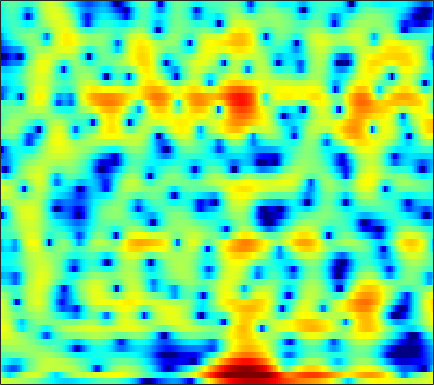

Data behind this chart, as committed beside it:
3.2546, 3.0843, 2.8617, 2.6353, 2.479, 2.2749, 2.084, 1.9447, 1.7545, 1.5569, 1.3422, 1.1641, 0.89551, 0.58472, 0.32311, -0.071041, -0.5436, -0.9309, -1.5098, -2.1439, -2.8106, -3.3208, -3.9928, -4.6533
0.3595, -1.29, -3.661, -5.664, -6.165, -5.157, -3.35, -2.018, -0.4918, 0.7327, 1.692, 2.264, 2.831, 3.201, 3.35, 3.382, 3.216, 2.96, 2.43, 1.666, 0.6503, -0.293, -1.813, -3.574
-5.416, -6.969, -8.947, -10.59, -11.49, -12.24, -12.32, -11.79, -10.26, -8.176, -6.039, -4.559, -2.821, -1.377, -0.4763, 0.5094, 1.266, 1.703, 2.127, 2.41, 2.569, 2.626, 2.643, 2.616
-3.48, -4.028, -4.78, -5.535, -6.085, -6.733, -7.153, -7.207, -6.836, -5.973, -4.8, -3.849, -2.609, -1.475, -0.7173, 0.1596, 0.8884, 1.332, 1.808, 2.164, 2.413, 2.536, 2.623, 2.635
-1.71, -1.576, -1.446, -1.345, -1.279, -1.185, -1.071, -0.9659, -0.7912, -0.573, -0.3165, -0.1048, 0.1869, 0.4727, 0.6726, 0.9135, 1.113, 1.228, 1.332, 1.372, 1.349, 1.289, 1.149, 0.9414
-0.1789, 0.1134, 0.4224, 0.6546, 0.7869, 0.9222, 1.015, 1.063, 1.099, 1.108, 1.094, 1.071, 1.021, 0.9445, 0.8712, 0.753, 0.6116, 0.4912, 0.3142, 0.1166, -0.1026, -0.28, -0.5474, -0.8518
1.732, 1.934, 2.122, 2.225, 2.25, 2.22, 2.124, 2.021, 1.845, 1.628, 1.37, 1.151, 0.8199, 0.4382, 0.115, -0.3663, -0.9013, -1.328, -1.897, -2.404, -2.802, -2.994, -3.1, -3.06
3.639, 3.708, 3.663, 3.477, 3.246, 2.838, 2.344, 1.944, 1.42, 0.9399, 0.5264, 0.2545, -0.1025, -0.5056, -0.9009, -1.627, -2.675, -3.743, -5.652, -8.299, -11.56, -12.98, -11.02, -7.824
4.672, 4.604, 4.264, 3.616, 2.912, 1.658, -0.01781, -1.55, -3.836, -5.692, -5.853, -4.953, -3.473, -2.316, -1.774, -1.483, -1.654, -2.07, -2.988, -4.149, -5.131, -5.402, -4.838, -3.549
3.823, 3.735, 3.334, 2.594, 1.823, 0.4755, -1.294, -2.928, -5.372, -7.296, -7.144, -5.861, -3.888, -2.286, -1.395, -0.5691, -0.07437, 0.1094, 0.1689, 0.1064, 0.005924, -0.06228, -0.1023, -0.1017
3.058, 2.89, 2.489, 1.908, 1.383, 0.639, -0.09664, -0.5907, -1.063, -1.274, -1.186, -0.9605, -0.5126, -0.005, 0.3624, 0.7608, 1.028, 1.131, 1.115, 0.9305, 0.5867, 0.2435, -0.3124, -0.9932
3.584, 3.119, 2.284, 1.231, 0.31, -1.002, -2.13, -2.659, -2.757, -2.168, -1.193, -0.4133, 0.5757, 1.409, 1.905, 2.381, 2.614, 2.629, 2.451, 2.02, 1.292, 0.5591, -0.6902, -2.284
3.832, 3.085, 1.795, 0.07641, -1.64, -4.811, -10.08, -18.19, -14.8, -7.12, -3.182, -1.176, 0.7538, 2.127, 2.858, 3.511, 3.826, 3.85, 3.601, 3.034, 2.14, 1.219, -0.3595, -2.37
1.883, 1.326, 0.4556, -0.502, -1.232, -2.179, -2.905, -3.136, -2.898, -2.079, -0.9192, -0.01091, 1.134, 2.099, 2.675, 3.223, 3.507, 3.53, 3.286, 2.728, 1.877, 1.02, -0.4032, -2.166
-1.349, -1.62, -2.034, -2.506, -2.835, -3.187, -3.274, -3.111, -2.566, -1.706, -0.66, 0.17, 1.245, 2.192, 2.789, 3.385, 3.737, 3.838, 3.745, 3.366, 2.7, 2.013, 0.8264, -0.6999
-6.565, -6.263, -6.334, -7.012, -7.942, -9.686, -11.47, -11.65, -9.409, -6.269, -3.549, -1.849, 0.002389, 1.465, 2.328, 3.209, 3.794, 4.052, 4.175, 4.046, 3.667, 3.233, 2.459, 1.497
-8.959, -8.282, -7.999, -8.361, -9.077, -10.55, -12.16, -12.28, -10.1, -7.032, -4.282, -2.558, -0.6713, 0.8145, 1.705, 2.633, 3.293, 3.617, 3.84, 3.855, 3.668, 3.403, 2.902, 2.252
-6.448, -6.26, -6.09, -5.946, -5.852, -5.694, -5.348, -4.934, -4.125, -3.088, -1.938, -1.066, 0.04316, 1.022, 1.653, 2.337, 2.846, 3.114, 3.303, 3.32, 3.181, 2.969, 2.556, 1.989
-5.071, -5.027, -4.905, -4.715, -4.514, -4.148, -3.661, -3.215, -2.523, -1.729, -0.884, -0.2465, 0.5615, 1.283, 1.75, 2.253, 2.598, 2.758, 2.849, 2.79, 2.599, 2.383, 1.996, 1.505
-5.612, -5.564, -5.41, -5.261, -5.125, -4.852, -4.412, -3.912, -3.019, -1.951, -0.8151, -0.004791, 0.9587, 1.749, 2.204, 2.621, 2.821, 2.825, 2.684, 2.402, 2.016, 1.705, 1.297, 0.9194
-8.219, -7.275, -6.594, -6.612, -7.108, -8.373, -9.605, -9.25, -6.65, -3.572, -1.002, 0.5182, 2.079, 3.143, 3.651, 3.963, 3.888, 3.587, 2.844, 1.792, 0.5472, -0.3587, -1.195, -1.331
-7.462, -6.076, -5.119, -5.068, -5.632, -7.157, -8.929, -8.804, -5.711, -2.257, 0.4591, 2.003, 3.51, 4.466, 4.856, 4.948, 4.542, 3.898, 2.471, 0.2306, -3.313, -7.667, -24.39, -11.57
-3.632, -3.414, -3.071, -2.787, -2.586, -2.286, -1.844, -1.349, -0.4601, 0.5863, 1.624, 2.324, 3.064, 3.532, 3.681, 3.598, 3.167, 2.616, 1.595, 0.2523, -1.267, -2.354, -3.375, -3.613
-3.186, -3.037, -2.692, -2.198, -1.761, -1.123, -0.4489, 0.08694, 0.7807, 1.448, 2.039, 2.41, 2.776, 2.966, 2.979, 2.819, 2.462, 2.064, 1.401, 0.6162, -0.2221, -0.8421, -1.605, -2.24
-5.46, -5.169, -4.352, -3.221, -2.32, -1.152, -0.08634, 0.6281, 1.455, 2.135, 2.668, 2.961, 3.204, 3.286, 3.232, 3.001, 2.608, 2.198, 1.516, 0.7126, -0.2026, -0.936, -1.943, -2.936
-17.23, -14.34, -8.919, -5.289, -3.303, -1.277, 0.2718, 1.177, 2.146, 2.871, 3.388, 3.652, 3.848, 3.863, 3.759, 3.454, 2.954, 2.453, 1.59, 0.5152, -0.7804, -1.897, -3.55, -5.358
-7.121, -6.567, -4.822, -2.854, -1.532, -0.0621, 1.097, 1.792, 2.516, 3.055, 3.43, 3.621, 3.755, 3.739, 3.623, 3.319, 2.801, 2.264, 1.314, 0.04106, -1.606, -3.15, -5.742, -9.251
-0.2945, -0.1642, 0.1666, 0.5872, 0.9152, 1.317, 1.614, 1.788, 1.944, 2.052, 2.155, 2.24, 2.359, 2.465, 2.491, 2.41, 2.145, 1.781, 1.071, 0.05474, -1.302, -2.55, -4.544, -6.858
2.631, 2.589, 2.502, 2.356, 2.18, 1.835, 1.326, 0.8278, 0.03915, -0.7545, -1.268, -1.294, -0.7933, 0.04329, 0.6806, 1.336, 1.705, 1.752, 1.522, 0.9712, 0.134, -0.6472, -1.852, -3.117
3.711, 3.531, 3.228, 2.833, 2.449, 1.725, 0.6788, -0.4727, -2.715, -6.454, -13.8, -16.65, -7.658, -3.025, -0.8872, 0.9787, 2.041, 2.458, 2.559, 2.231, 1.53, 0.7914, -0.4102, -1.727
1.802, 1.451, 1.091, 0.8698, 0.7535, 0.5631, 0.1922, -0.2503, -1.112, -2.157, -2.888, -2.78, -1.611, 0.04492, 1.209, 2.428, 3.201, 3.481, 3.467, 2.998, 2.051, 0.9991, -0.9275, -3.633
-4.864, -6.214, -6.955, -6.017, -4.807, -3.21, -1.956, -1.218, -0.4884, 0.09833, 0.641, 1.087, 1.742, 2.41, 2.889, 3.405, 3.737, 3.809, 3.658, 3.17, 2.303, 1.37, -0.3094, -2.582
-11.71, -15.76, -19.4, -13.73, -10.23, -7.013, -4.731, -3.426, -2.051, -0.9553, -0.05846, 0.5196, 1.2, 1.792, 2.165, 2.568, 2.837, 2.939, 2.927, 2.733, 2.357, 1.956, 1.312, 0.5916
-9.67, -10.13, -10.09, -9.293, -8.349, -6.915, -5.487, -4.527, -3.379, -2.404, -1.569, -1.02, -0.3803, 0.1887, 0.5699, 1.028, 1.408, 1.656, 1.902, 2.063, 2.135, 2.135, 2.072, 1.968
-12, -11.54, -10.34, -8.93, -7.896, -6.636, -5.566, -4.872, -4.095, -3.482, -2.975, -2.627, -2.181, -1.723, -1.336, -0.7893, -0.2003, 0.2369, 0.8102, 1.336, 1.796, 2.099, 2.425, 2.679
-22.65, -15.64, -11.09, -8.418, -7.033, -5.739, -4.917, -4.551, -4.353, -4.424, -4.686, -4.921, -5.088, -4.915, -4.513, -3.658, -2.594, -1.764, -0.6707, 0.3517, 1.275, 1.889, 2.604, 3.175
-6.671, -6.24, -5.25, -4.248, -3.659, -3.142, -3.009, -3.201, -3.904, -5.173, -7.16, -9.238, -12.64, -14.09, -12.28, -9.053, -6.454, -4.815, -2.956, -1.288, 0.2191, 1.228, 2.393, 3.333
-1.207, -1.006, -0.694, -0.3918, -0.2503, -0.2521, -0.5495, -1.02, -2.035, -3.614, -5.862, -8.084, -11.42, -13.2, -12.52, -10.91, -9.615, -8.716, -6.942, -4.592, -2.128, -0.465, 1.381, 2.775
-0.4842, 0.06506, 0.6787, 1.116, 1.329, 1.4, 1.216, 0.9173, 0.2659, -0.6572, -1.832, -2.831, -4.258, -5.733, -6.982, -9.157, -13.12, -20.26, -19.46, -9.309, -4.446, -2.011, 0.3263, 1.904
-2.486, -1.329, -0.174, 0.6237, 1.019, 1.33, 1.427, 1.374, 1.131, 0.723, 0.1749, -0.2943, -1.053, -1.915, -2.653, -3.651, -4.516, -4.88, -4.529, -3.378, -1.868, -0.7841, 0.3968, 1.259
-2.982, -2.034, -1.062, -0.3399, 0.04035, 0.3991, 0.6111, 0.6924, 0.7345, 0.7157, 0.6445, 0.5658, 0.4583, 0.3227, 0.1996, 0.05435, -0.05615, -0.05318, 0.02777, 0.202, 0.3942, 0.5167, 0.5723, 0.534
-2.036, -1.762, -1.409, -1.101, -0.8988, -0.7224, -0.638, -0.6046, -0.5152, -0.3117, 0.04413, 0.3769, 0.9059, 1.425, 1.79, 2.16, 2.402, 2.497, 2.469, 2.281, 1.875, 1.41, 0.6069, -0.4414
-2.959, -3.108, -2.95, -2.675, -2.516, -2.562, -2.965, -3.474, -4.22, -4.339, -3.237, -1.85, 0.05481, 1.715, 2.719, 3.729, 4.381, 4.611, 4.626, 4.262, 3.505, 2.633, 1, -1.358
-12.41, -12.2, -8.975, -6.542, -5.564, -5.17, -5.874, -7.349, -11.53, -22.52, -11.29, -5.982, -1.66, 1.155, 2.652, 4.088, 4.985, 5.359, 5.487, 5.186, 4.459, 3.619, 2.036, -0.1472
-11.48, -11.5, -9.671, -7.757, -6.739, -5.894, -5.551, -5.553, -5.513, -5.059, -3.882, -2.588, -0.7723, 0.9083, 1.987, 3.111, 3.88, 4.246, 4.422, 4.278, 3.804, 3.254, 2.277, 1.098
-6.359, -6.538, -6.442, -6.065, -5.668, -5.111, -4.555, -4.113, -3.491, -2.731, -1.827, -1.072, -0.02153, 0.9962, 1.687, 2.475, 3.074, 3.363, 3.541, 3.476, 3.169, 2.787, 2.107, 1.288
-5.659, -5.786, -5.801, -5.639, -5.399, -4.968, -4.42, -3.926, -3.198, -2.384, -1.472, -0.7665, 0.2053, 1.138, 1.78, 2.525, 3.103, 3.402, 3.62, 3.601, 3.353, 3.007, 2.338, 1.422
-7.354, -7.592, -7.605, -7.337, -7.035, -6.533, -5.958, -5.476, -4.686, -3.715, -2.575, -1.625, -0.3373, 0.9006, 1.757, 2.733, 3.488, 3.913, 4.26, 4.353, 4.178, 3.863, 3.174, 2.12
-13.9, -14.73, -14.1, -12.46, -11.43, -10.51, -10.16, -10.19, -10.1, -9.175, -7.118, -5.227, -2.782, -0.6754, 0.6353, 2.043, 3.107, 3.702, 4.228, 4.492, 4.487, 4.324, 3.871, 3.138
-21.57, -24.74, -20.26, -16.12, -14.31, -13.22, -13.59, -15.11, -20.55, -25.98, -13.84, -9.286, -5.257, -2.451, -0.8996, 0.6775, 1.806, 2.405, 2.95, 3.266, 3.413, 3.436, 3.374, 3.223
-13.73, -13.54, -12.81, -11.73, -10.94, -10.16, -9.719, -9.495, -9.172, -8.3, -6.705, -5.238, -3.348, -1.741, -0.7526, 0.2157, 0.8129, 1.052, 1.16, 1.111, 1.084, 1.153, 1.451, 1.939
-12.26, -10.71, -9.013, -7.66, -6.792, -5.803, -4.962, -4.392, -3.638, -2.884, -2.071, -1.455, -0.6809, -0.05674, 0.2695, 0.4398, 0.246, -0.1799, -1.198, -2.739, -4.505, -5.169, -4.029, -1.615
-9.815, -8.232, -6.502, -5.141, -4.293, -3.351, -2.571, -2.088, -1.519, -1.018, -0.5792, -0.2985, 0.008417, 0.2091, 0.2384, 0.08662, -0.384, -1.036, -2.486, -4.906, -8.82, -11.7, -8.435, -3.6
-6.639, -5.881, -4.891, -3.997, -3.432, -2.817, -2.362, -2.119, -1.922, -1.812, -1.762, -1.727, -1.65, -1.518, -1.391, -1.233, -1.157, -1.193, -1.356, -1.591, -1.697, -1.521, -0.8309, 0.2716
-5.358, -4.743, -3.999, -3.381, -3.033, -2.747, -2.701, -2.819, -3.199, -3.817, -4.573, -5.102, -5.494, -5.261, -4.659, -3.576, -2.446, -1.669, -0.7651, -0.002118, 0.6749, 1.156, 1.79, 2.41
-5.328, -4.445, -3.52, -2.887, -2.598, -2.491, -2.726, -3.164, -4.151, -5.764, -8.303, -11.23, -17.19, -16.01, -11.14, -6.761, -3.844, -2.215, -0.5371, 0.7522, 1.752, 2.356, 3, 3.47
-5.323, -4.207, -3.115, -2.416, -2.122, -2.021, -2.24, -2.635, -3.482, -4.709, -6.345, -7.719, -9.086, -8.7, -7.254, -4.931, -2.809, -1.443, 0.07999, 1.3, 2.249, 2.801, 3.33, 3.637
-3.843, -3.068, -2.283, -1.764, -1.541, -1.434, -1.54, -1.735, -2.146, -2.661, -3.175, -3.476, -3.654, -3.442, -3.029, -2.192, -1.159, -0.3424, 0.7039, 1.624, 2.374, 2.793, 3.146, 3.257
